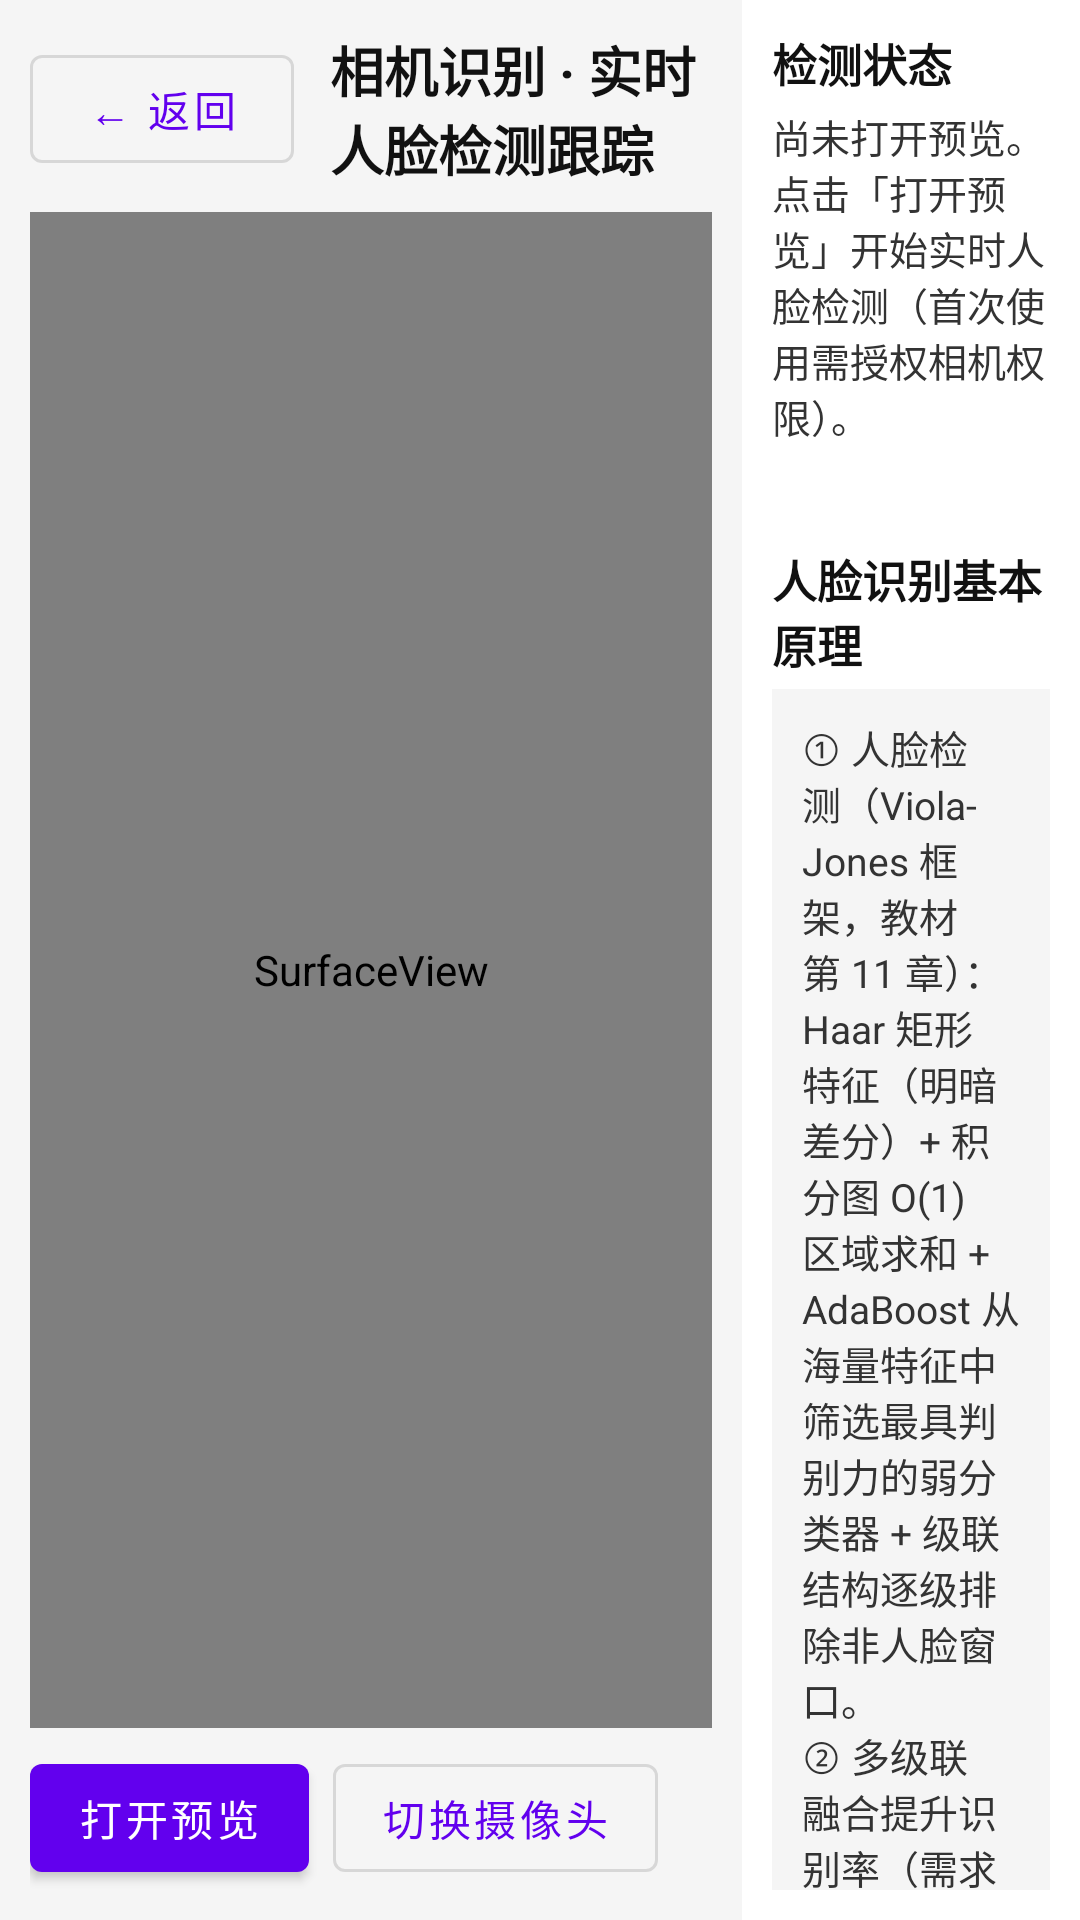

The Android layout XML behind this screen, and the referenced resources:
<!-- AndroidManifest.xml: application theme Theme.OpencvProcessing -->
<!-- res/layout/fragment_camera_recognition_layout.xml -->
<?xml version="1.0" encoding="utf-8"?>
<LinearLayout xmlns:android="http://schemas.android.com/apk/res/android"
    xmlns:app="http://schemas.android.com/apk/res-auto"
    android:layout_width="match_parent"
    android:layout_height="match_parent"
    android:background="#F5F5F5"
    android:orientation="horizontal">

    
    <LinearLayout
        android:layout_width="0dp"
        android:layout_height="match_parent"
        android:layout_weight="2.2"
        android:orientation="vertical"
        android:padding="10dp">

        
        <LinearLayout
            android:layout_width="match_parent"
            android:layout_height="wrap_content"
            android:gravity="center_vertical"
            android:orientation="horizontal">

            <com.google.android.material.button.MaterialButton
                android:id="@+id/btn_back"
                style="@style/Widget.MaterialComponents.Button.OutlinedButton"
                android:layout_width="wrap_content"
                android:layout_height="wrap_content"
                android:text="@string/common_back"
                android:textAllCaps="false" />

            <TextView
                android:layout_width="0dp"
                android:layout_height="wrap_content"
                android:layout_marginStart="12dp"
                android:layout_weight="1"
                android:text="@string/cr_title"
                android:textColor="#111111"
                android:textSize="18sp"
                android:textStyle="bold" />
        </LinearLayout>

        
        <FrameLayout
            android:id="@+id/preview_container"
            android:layout_width="match_parent"
            android:layout_height="0dp"
            android:layout_marginTop="8dp"
            android:layout_weight="1"
            android:background="#000000">

            <SurfaceView
                android:id="@+id/surface_view"
                android:layout_width="match_parent"
                android:layout_height="match_parent" />
        </FrameLayout>

        
        <LinearLayout
            android:layout_width="match_parent"
            android:layout_height="wrap_content"
            android:layout_marginTop="6dp"
            android:gravity="center_vertical"
            android:orientation="horizontal">

            <com.google.android.material.button.MaterialButton
                android:id="@+id/btn_toggle_preview"
                android:layout_width="wrap_content"
                android:layout_height="wrap_content"
                android:text="@string/cr_btn_open_preview"
                android:textAllCaps="false" />

            <com.google.android.material.button.MaterialButton
                android:id="@+id/btn_switch_camera"
                style="@style/Widget.MaterialComponents.Button.OutlinedButton"
                android:layout_width="wrap_content"
                android:layout_height="wrap_content"
                android:layout_marginStart="8dp"
                android:text="@string/cr_btn_switch_camera"
                android:textAllCaps="false" />

            <TextView
                android:id="@+id/tv_face_count"
                android:layout_width="0dp"
                android:layout_height="wrap_content"
                android:layout_marginStart="12dp"
                android:layout_weight="1"
                android:gravity="end"
                android:textColor="#333333"
                android:textSize="14sp" />
        </LinearLayout>
    </LinearLayout>

    
    <androidx.core.widget.NestedScrollView
        android:layout_width="0dp"
        android:layout_height="match_parent"
        android:layout_weight="1"
        android:background="#FFFFFF"
        android:padding="10dp">

        <LinearLayout
            android:layout_width="match_parent"
            android:layout_height="wrap_content"
            android:orientation="vertical">

            
            <TextView
                android:layout_width="match_parent"
                android:layout_height="wrap_content"
                android:text="@string/cr_panel_status"
                android:textColor="#111111"
                android:textSize="15sp"
                android:textStyle="bold" />

            <TextView
                android:id="@+id/tv_cr_status"
                android:layout_width="match_parent"
                android:layout_height="wrap_content"
                android:layout_marginTop="4dp"
                android:text="@string/cr_status_idle"
                android:textColor="#333333"
                android:textSize="13sp" />

            <TextView
                android:id="@+id/tv_cr_version"
                android:layout_width="match_parent"
                android:layout_height="wrap_content"
                android:layout_marginTop="4dp"
                android:textColor="#666666"
                android:textSize="12sp" />

            
            <TextView
                android:layout_width="match_parent"
                android:layout_height="wrap_content"
                android:layout_marginTop="14dp"
                android:text="@string/cr_panel_principle"
                android:textColor="#111111"
                android:textSize="15sp"
                android:textStyle="bold" />

            <TextView
                android:layout_width="match_parent"
                android:layout_height="wrap_content"
                android:layout_marginTop="4dp"
                android:background="#F5F5F5"
                android:padding="10dp"
                android:text="@string/cr_principle"
                android:textColor="#333333"
                android:textSize="13sp" />

            
            <TextView
                android:layout_width="match_parent"
                android:layout_height="wrap_content"
                android:layout_marginTop="14dp"
                android:text="@string/cr_panel_operation"
                android:textColor="#111111"
                android:textSize="15sp"
                android:textStyle="bold" />

            <TextView
                android:layout_width="match_parent"
                android:layout_height="wrap_content"
                android:layout_marginTop="4dp"
                android:background="#F5F5F5"
                android:padding="10dp"
                android:text="@string/cr_operation"
                android:textColor="#333333"
                android:textSize="13sp" />
        </LinearLayout>
    </androidx.core.widget.NestedScrollView>

</LinearLayout>
<!-- resources referenced by this layout -->
<resources>
  <string name="common_back">← 返回</string>
  <string name="cr_btn_open_preview">打开预览</string>
  <string name="cr_btn_switch_camera">切换摄像头</string>
  <string name="cr_operation">① 点击「打开预览」，首次使用在系统弹窗中允许相机权限（首次启动需拷贝级联模型，稍候片刻）；\n② 人脸出现红色方框并实时跟踪移动；正脸、左右侧脸（多级联融合检测）均可识别，光照均匀时效果最佳；\n③ 点击「切换摄像头」切换前置/后置，切换后跟踪状态自动重置并重新检测；\n④ 点击「关闭预览」或返回主界面释放摄像头；\n⑤ 提示：正脸由双模型并集检测、侧脸由专用人脸模型检测；严重遮挡或距离过远仍可能漏检。</string>
  <string name="cr_panel_operation">操作说明</string>
  <string name="cr_panel_principle">人脸识别基本原理</string>
  <string name="cr_panel_status">检测状态</string>
  <string name="cr_principle">① 人脸检测（Viola-Jones 框架，教材第 11 章）：Haar 矩形特征（明暗差分）+ 积分图 O(1) 区域求和 + AdaBoost 从海量特征中筛选最具判别力的弱分类器 + 级联结构逐级排除非人脸窗口。\n② 多级联融合提升识别率（需求文档第九章 Haar 级联模型库，模型合计 4.7MB &lt; 5MB）：正脸双模型 haarcascade_frontalface_default + frontalface_alt2 并集检测——两者训练侧重不同，任一命中即保留；侧脸模型 haarcascade_profileface 原图 + 水平镜像各扫一次，覆盖左右侧脸——转头/侧脸是单正脸模型漏检的主因；多模型结果按 IoU 聚类去重、簇内取平均框。\n③ 面部特征验证降误检：较大候选框内检出眼睛（haarcascade_eye），或同时检出鼻子（haarcascade_nose）与嘴巴（haarcascade_mouth）方确认为人脸；侧脸候选跳过验证。（注：第九章的 mcs_nose/mcs_mouth 为 OpenCV 2 时代旧格式，特征矩形超出训练窗口，OpenCV 4 加载即抛异常，故替换为验证兼容的等价模型。）\n④ 检测参数面向识别率优化：scaleFactor=1.08 更细的多尺度扫描、minNeighbors=3、最小人脸 48px；全帧扫描内部降采样 0.5（320×240 扫描后坐标还原），多模型并集的开销与单模型全分辨率相当。\n⑤ 光照适应：CLAHE 局部自适应直方图均衡（clipLimit=2.0），对逆光/侧光/阴影比全局均衡更鲁棒。\n⑥ 检测跟踪混合（DetectionBasedTracker）：主检测器在后台线程周期性做全帧多级联扫描；帧间仅在已跟踪人脸邻域内局部重检测（首个正脸模型 + 侧脸模型）+ 位置加权平滑输出——实时性与跟踪框连续稳定兼得。\n⑦ 数据流水线（移植自 ManiiuFace）：相机 NV21 帧 → YUV2RGBA_NV21 → 旋转镜像校正（前置呈自拍镜像）→ 灰度 → CLAHE → 检测跟踪 → 红框绘制 → ANativeWindow 逐行渲染（stride 对齐），检测/绘制/显示均在预览回调线程内完成。</string>
  <string name="cr_status_idle">尚未打开预览。点击「打开预览」开始实时人脸检测（首次使用需授权相机权限）。</string>
  <string name="cr_title">相机识别 · 实时人脸检测跟踪</string>
  <style name="Theme.OpencvProcessing" parent="Theme.MaterialComponents.DayNight.DarkActionBar">
          
          <item name="colorPrimary">@color/purple_500</item>
          <item name="colorPrimaryVariant">@color/purple_700</item>
          <item name="colorOnPrimary">@color/white</item>
          
          <item name="colorSecondary">@color/teal_200</item>
          <item name="colorSecondaryVariant">@color/teal_700</item>
          <item name="colorOnSecondary">@color/black</item>
          
          <item name="android:statusBarColor">?attr/colorPrimaryVariant</item>
          
      </style>
  <color name="purple_500">#FF6200EE</color>
  <color name="purple_700">#FF3700B3</color>
  <color name="white">#FFFFFFFF</color>
  <color name="teal_200">#FF03DAC5</color>
  <color name="teal_700">#FF018786</color>
  <color name="black">#FF000000</color>
</resources>
